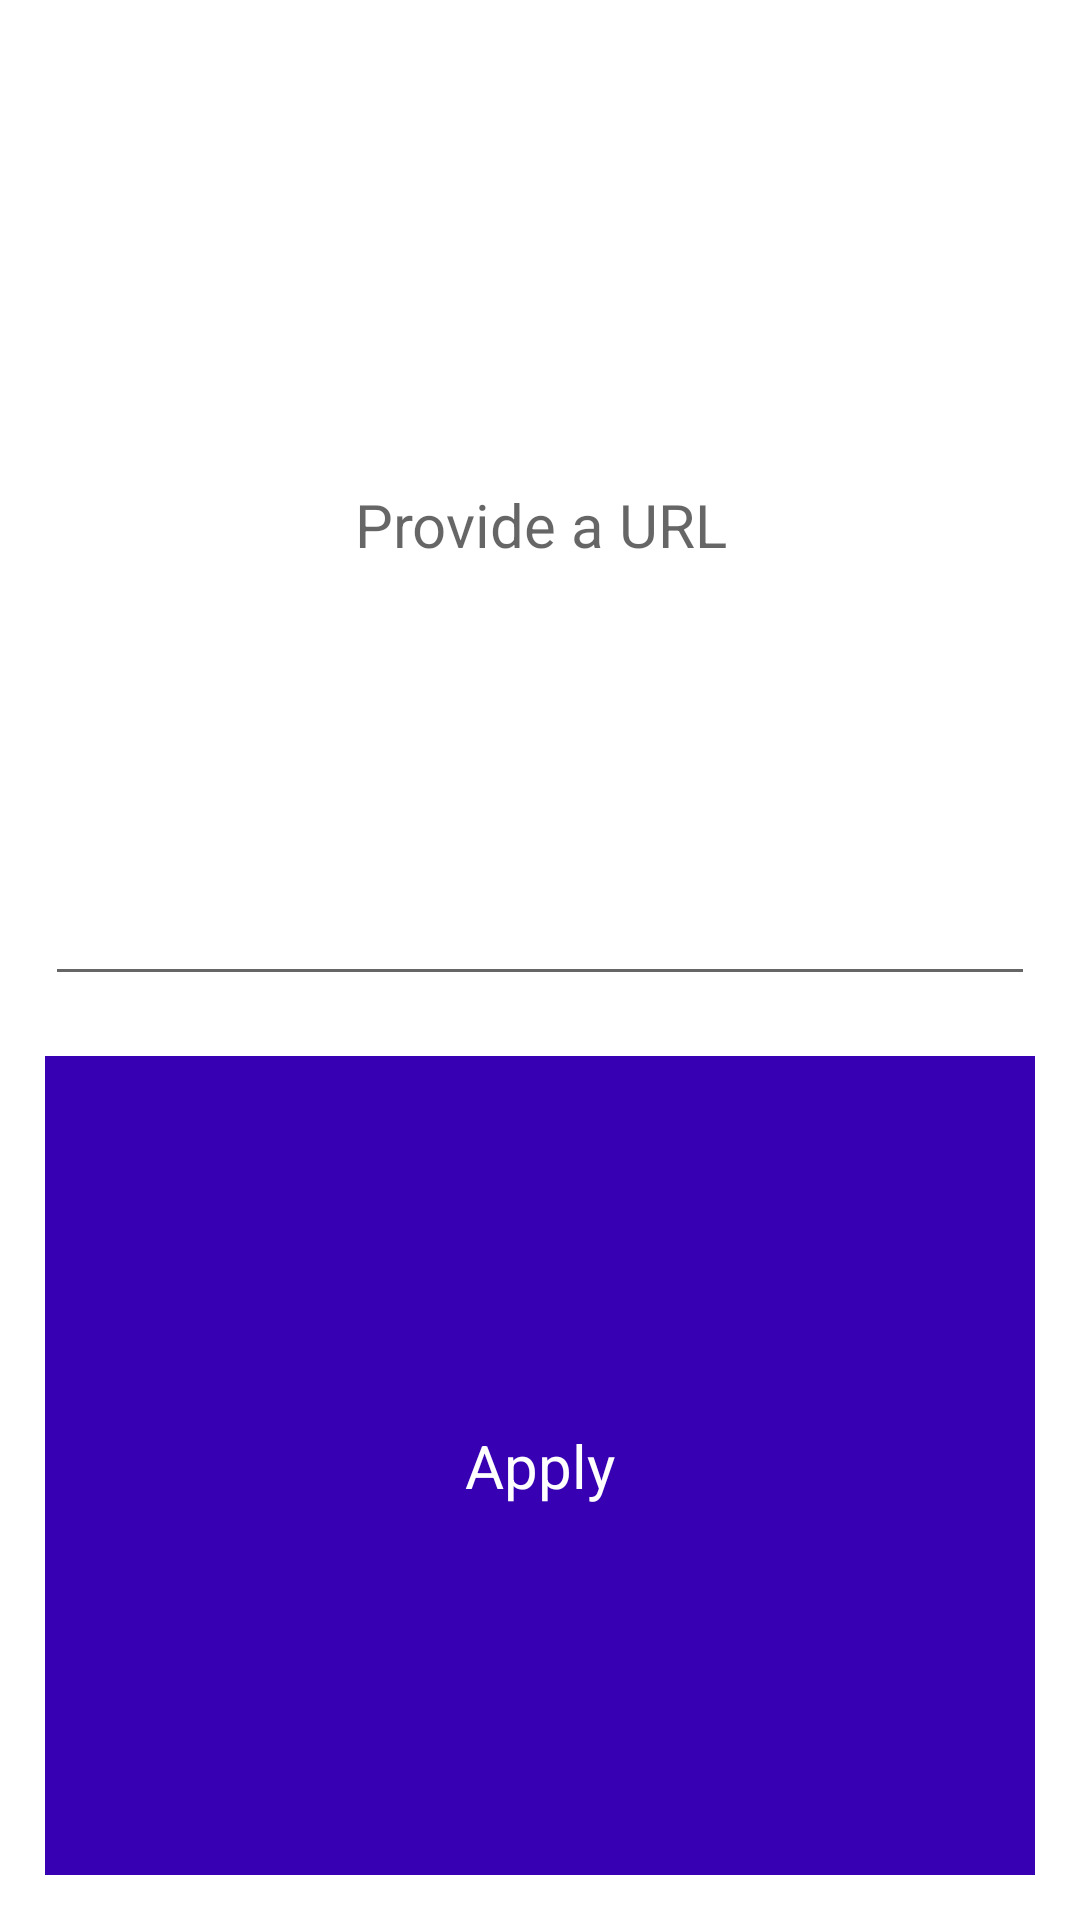

Layout XML and referenced resources for this Android screen:
<!-- AndroidManifest.xml: application theme AppTheme -->
<!-- res/layout/dialog_adding_photo.xml -->
<?xml version="1.0" encoding="utf-8"?>
<LinearLayout xmlns:android="http://schemas.android.com/apk/res/android"
    android:orientation="vertical"
    android:layout_width="match_parent"
    android:layout_height="180dp"
    android:id="@+id/dialog_add_photo"
    android:layout_gravity="center"
    android:background="@android:color/white"
    android:padding="15dp">

    <EditText
        android:id="@+id/dialog_add_photo_url"
        android:layout_width="match_parent"
        android:layout_height="wrap_content"
        android:hint="Provide a URL"
        android:layout_gravity="center"
        android:gravity="center"
        android:textSize="20sp"
        android:layout_weight="1"
        android:textColor="@android:color/black"/>

    <TextView
        android:layout_weight="1"
        android:id="@+id/dialog_add_photo_button"
        android:layout_marginTop="20sp"
        android:layout_width="match_parent"
        android:layout_height="0sp"
        android:text="Apply"
        android:textSize="20sp"
        android:layout_gravity="center"
        android:gravity="center"
        android:textColor="@android:color/white"
        android:background="@color/colorPrimaryDark"/>


</LinearLayout>
<!-- resources referenced by this layout -->
<resources>
  <style name="AppTheme" parent="Theme.AppCompat.Light.NoActionBar">
          
          <item name="colorPrimary">@color/colorPrimary</item>
          <item name="colorPrimaryDark">@color/colorPrimaryDark</item>
          <item name="colorAccent">@color/colorAccent</item>
      </style>
  <!-- not gathered from this repository: default colours our renderer supplied (Android Studio template values) -->
  <color name="colorPrimary">#FF6200EE</color>
  <color name="colorPrimaryDark">#FF3700B3</color>
  <color name="colorAccent">#FF03DAC5</color>
</resources>
